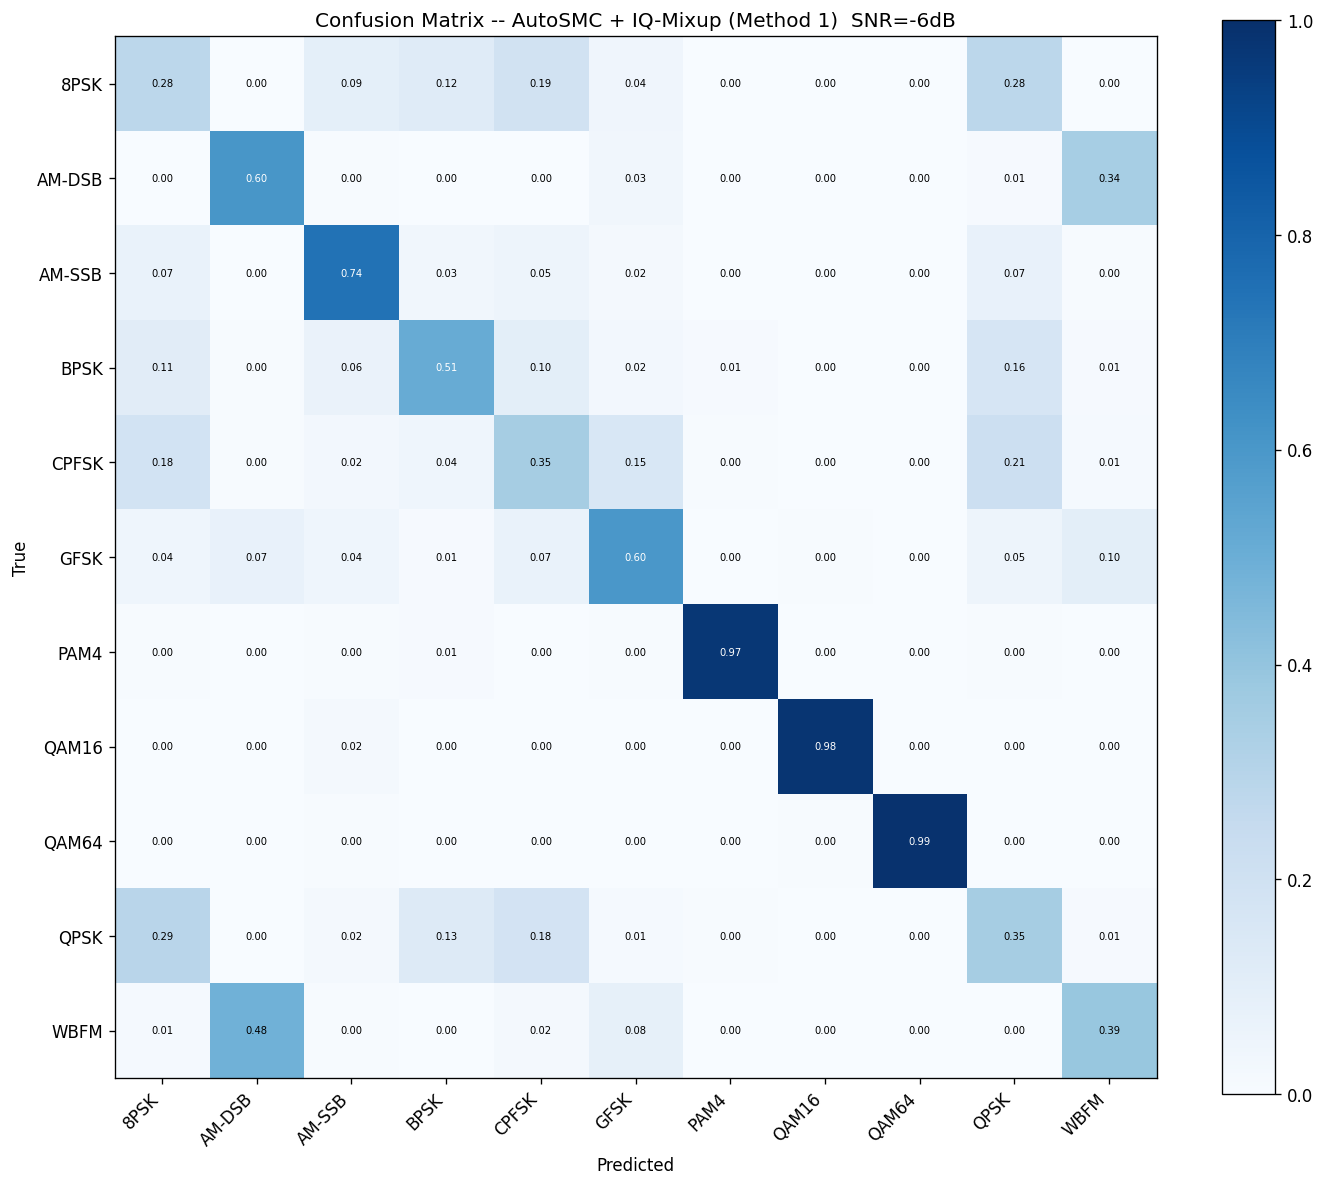

Data behind this chart, as committed beside it:
true_pred, 8PSK, AM-DSB, AM-SSB, BPSK, CPFSK, GFSK, PAM4, QAM16, QAM64, QPSK, WBFM
8PSK, 56, 0, 18, 24, 38, 8, 0, 0, 0, 56, 0
AM-DSB, 0, 121, 1, 0, 0, 7, 0, 0, 0, 2, 69
AM-SSB, 14, 0, 149, 7, 10, 4, 0, 0, 0, 15, 1
BPSK, 22, 1, 13, 102, 20, 5, 2, 0, 0, 33, 2
CPFSK, 37, 1, 5, 9, 70, 31, 1, 0, 0, 43, 3
GFSK, 9, 15, 9, 2, 14, 120, 0, 1, 0, 10, 20
PAM4, 1, 0, 1, 2, 0, 1, 194, 0, 0, 1, 0
QAM16, 0, 0, 4, 0, 0, 0, 0, 196, 0, 0, 0
QAM64, 0, 0, 1, 0, 0, 0, 0, 1, 198, 0, 0
QPSK, 58, 0, 4, 26, 36, 3, 1, 0, 0, 70, 2
WBFM, 3, 97, 1, 0, 4, 17, 0, 0, 0, 0, 78
